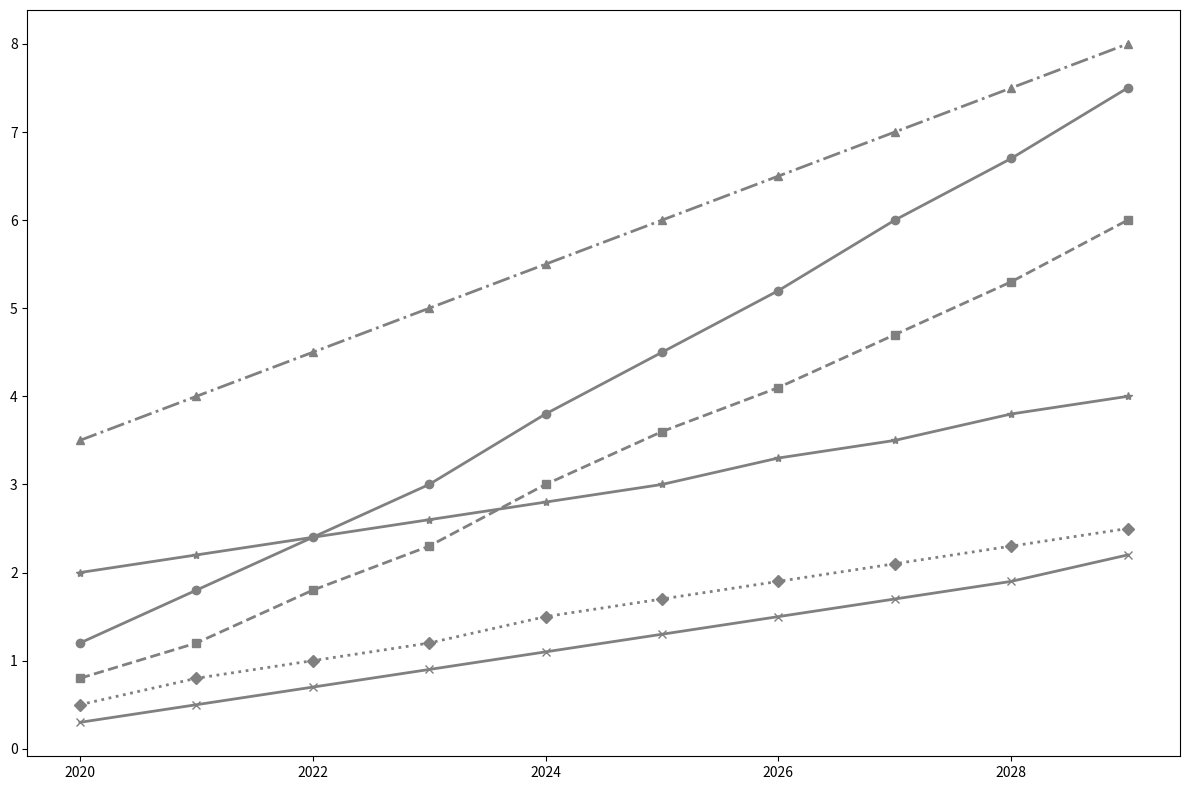

Source code (Python):
import matplotlib.pyplot as plt
import numpy as np

years = np.arange(2020, 2030)
solar_usage = [1.2, 1.8, 2.4, 3.0, 3.8, 4.5, 5.2, 6.0, 6.7, 7.5]
wind_usage = [0.8, 1.2, 1.8, 2.3, 3.0, 3.6, 4.1, 4.7, 5.3, 6.0]
hydro_usage = [3.5, 4.0, 4.5, 5.0, 5.5, 6.0, 6.5, 7.0, 7.5, 8.0]
geothermal_usage = [0.5, 0.8, 1.0, 1.2, 1.5, 1.7, 1.9, 2.1, 2.3, 2.5]
biomass_usage = [0.3, 0.5, 0.7, 0.9, 1.1, 1.3, 1.5, 1.7, 1.9, 2.2]
nuclear_usage = [2.0, 2.2, 2.4, 2.6, 2.8, 3.0, 3.3, 3.5, 3.8, 4.0]

fig, ax = plt.subplots(figsize=(12, 8))

line_color = 'grey'

ax.plot(years, solar_usage, marker='o', linestyle='-', color=line_color, linewidth=2)
ax.plot(years, wind_usage, marker='s', linestyle='--', color=line_color, linewidth=2)
ax.plot(years, hydro_usage, marker='^', linestyle='-.', color=line_color, linewidth=2)
ax.plot(years, geothermal_usage, marker='D', linestyle=':', color=line_color, linewidth=2)
ax.plot(years, biomass_usage, marker='x', linestyle='-', color=line_color, linewidth=2)
ax.plot(years, nuclear_usage, marker='*', linestyle='-', color=line_color, linewidth=2)

plt.tight_layout()
plt.show()
